Run: headless pygame with SDL's dummy video driver; simulated clock (each Clock.tick advances the game by its frame time, no real sleeping); random seed 0; keys injected as events and as key.get_pressed() state; no mouse input.
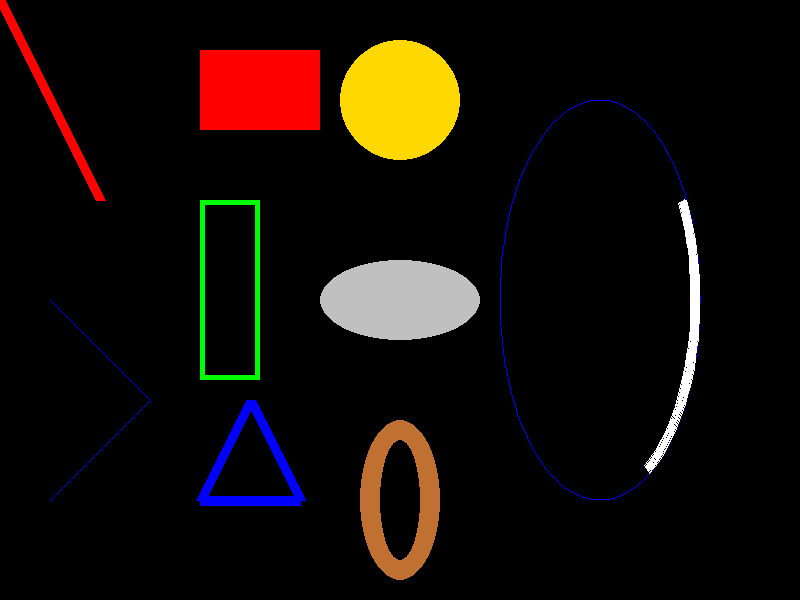
Frame 1 of 4 · flips 1–60 · no input
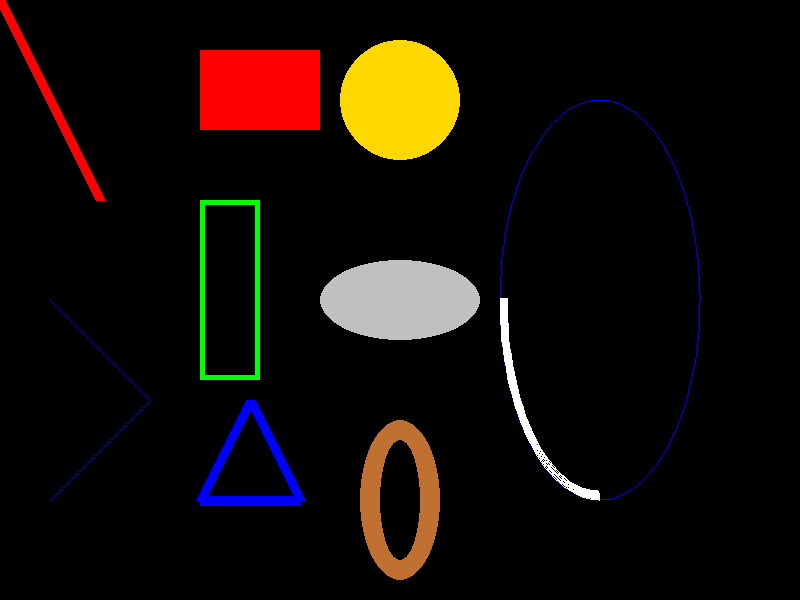
Frame 2 of 4 · flips 61–180 · tapped SPACE, RETURN · held RIGHT (→), D
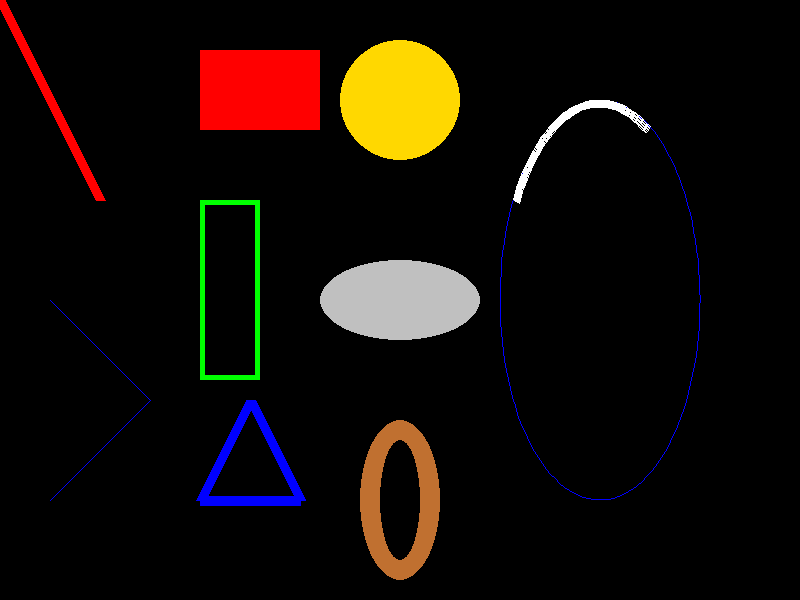
Frame 3 of 4 · flips 181–300 · held DOWN (↓), S
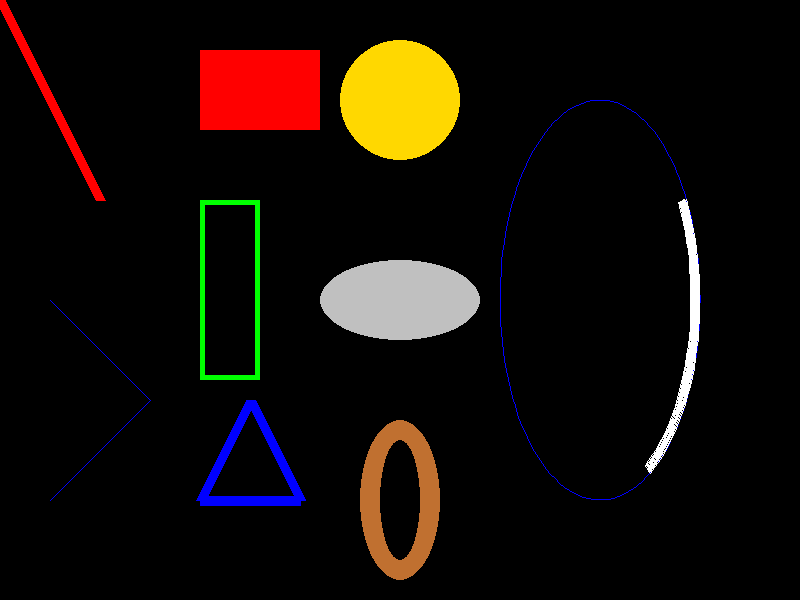
Frame 4 of 4 · flips 301–420 · held LEFT (←), A, UP (↑), W

The pygame program that drew these frames:

import pygame
import sys
import math

WHITE = (255, 255, 255) # 흰색
BLACK = (0, 0, 0) # 검은색
RED = (255, 0, 0) # 빨간색
GREEN = (0 ,255, 0) # 초록색
BLUE = (0, 0, 255) # 파란색
GOLD = (255, 216, 0) # 금색
SILVER = (192, 192, 192) # 은색
COPPER = (192, 112, 48) # 동색

def main():
    pygame.init() # pygame 모듈 초기화
    pygame.display.set_caption("첫번재 pygame: 도형") # 타이틀 지정
    screen = pygame.display.set_mode((800,600)) # 스크린 초기화
    clock = pygame.time.Clock() # clock 초기화
    tmr = 0 # 타이머
    
    while True:
        tmr = tmr + 1
        for event in pygame.event.get():
            if event.type == pygame.QUIT: # x 누르면 종료
                pygame.quit() # 초기화 해제
                sys.exit() # 프로그램 종료
        
        screen.fill(BLACK)
        
        pygame.draw.line(screen, RED, [0, 0], [100,200], 10) # 선표시
        pygame.draw.lines(screen, BLUE, False, [[50, 300], [150, 400], [50, 500]]) # 선표시
        pygame.draw.rect(screen, RED, [200, 50, 120,80]) # 사각형
        pygame.draw.rect(screen, GREEN, [200, 200, 60, 180], 5) # 사각형
        pygame.draw.polygon(screen, BLUE, [[250, 400], [200, 500], [300, 500]], 10) # 다각형 표시
        pygame.draw.circle(screen, GOLD, [400,100],60) # 원표시
        pygame.draw.ellipse(screen, SILVER, [400 - 80, 300 - 40, 160, 80]) # 타원 표시
        pygame.draw.ellipse(screen,COPPER, [400 - 40, 500 - 80, 80, 160], 20) # 타원 표시
        
        ang = math.pi * tmr / 36 # 원호 각도 계산
        pygame.draw.arc(screen, BLUE, [600 - 100, 300 - 200,  200, 400], 0, math.pi * 2) # 원호 표시
        pygame.draw.arc(screen, WHITE, [600 - 100, 300 - 200,  200, 400], ang, ang + math.pi / 2, 8) # 원호 표시
        
        pygame.display.update() #화면 업데이트
        clock.tick(10)

if __name__ == '__main__' :
    main()
